The GitHub repository PerezAbel/Flora-AI contains a labelled image folder "poultry" with 5 categories: bumblefoot, fowlpox, healthy, coryza, CRD. Examples follow, each with its label.

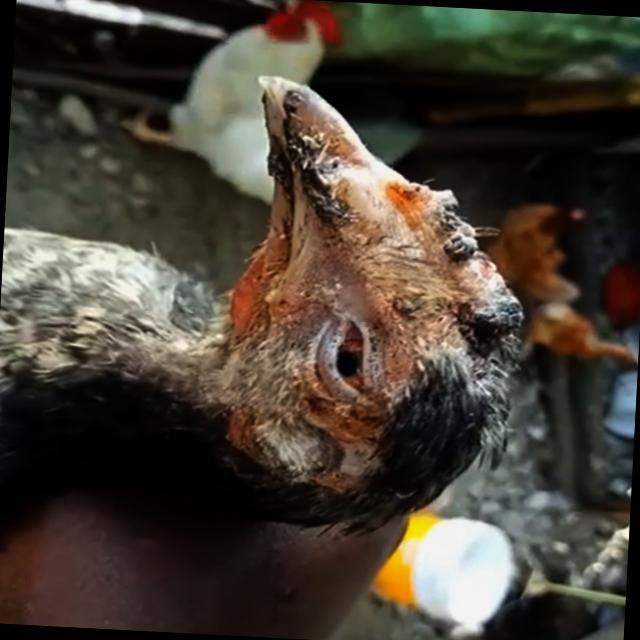
Label: fowlpox

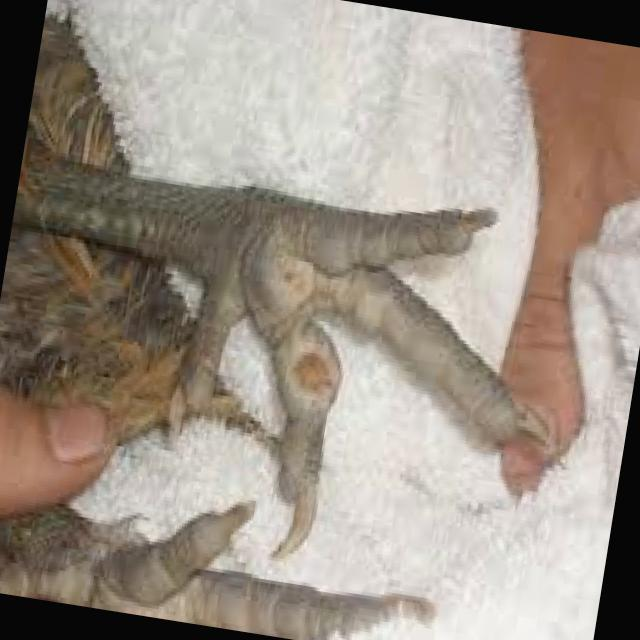
Label: bumblefoot

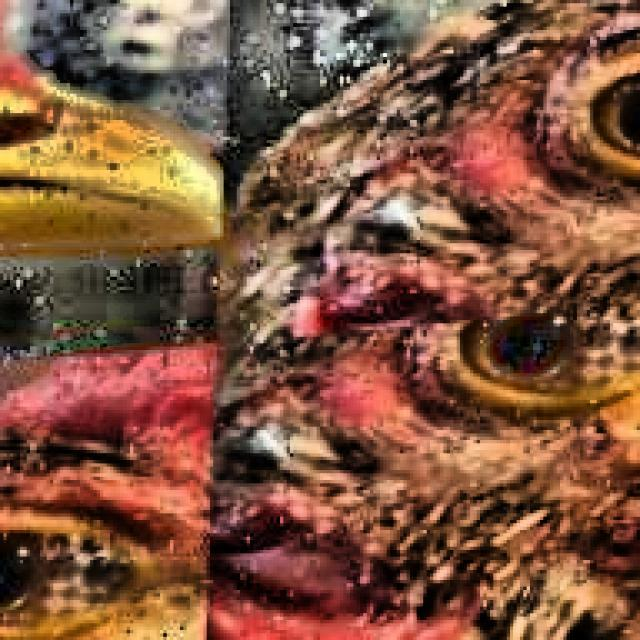
Label: CRD

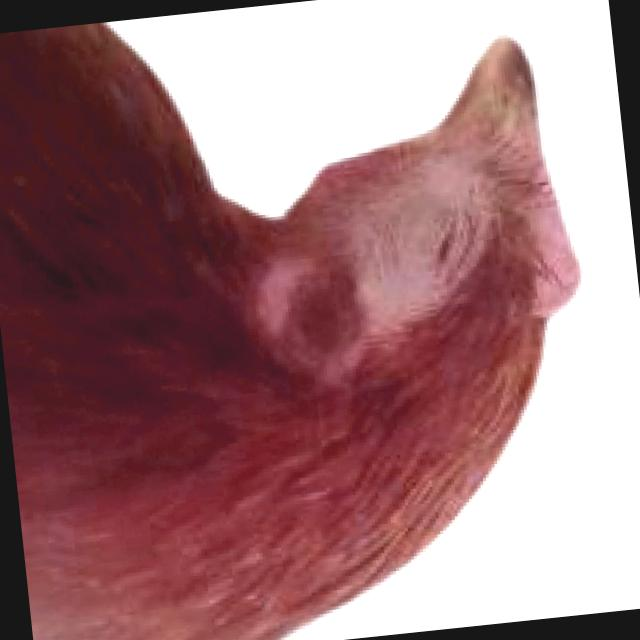
Label: coryza

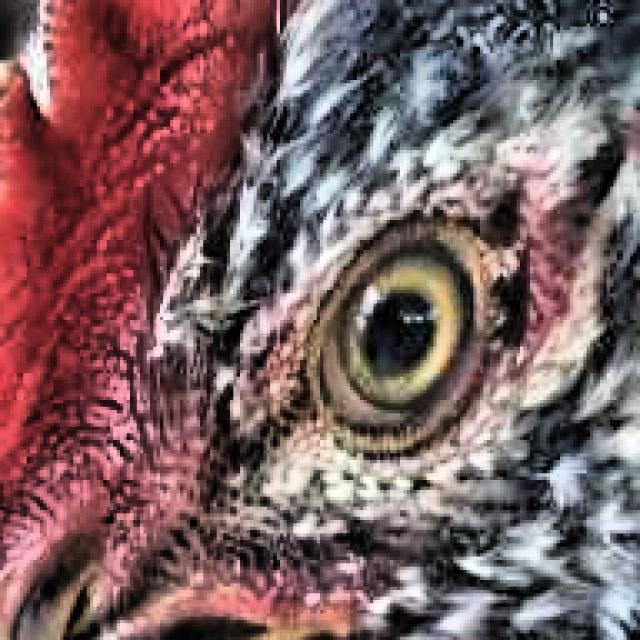
Label: healthy

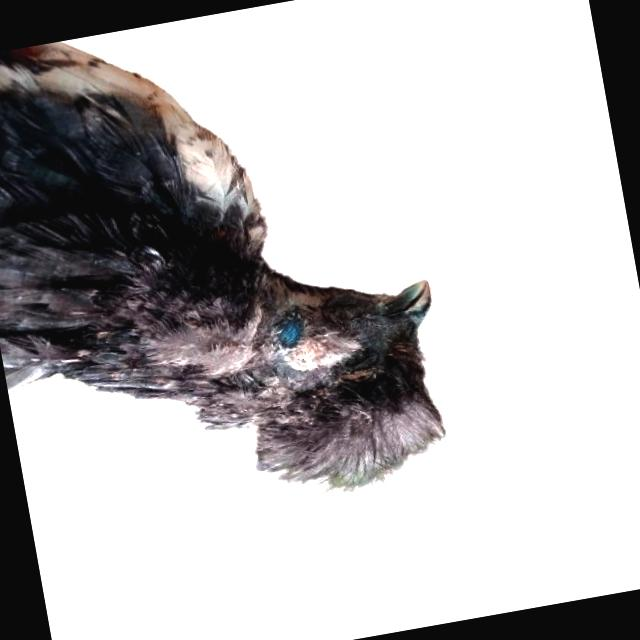
Label: coryza
